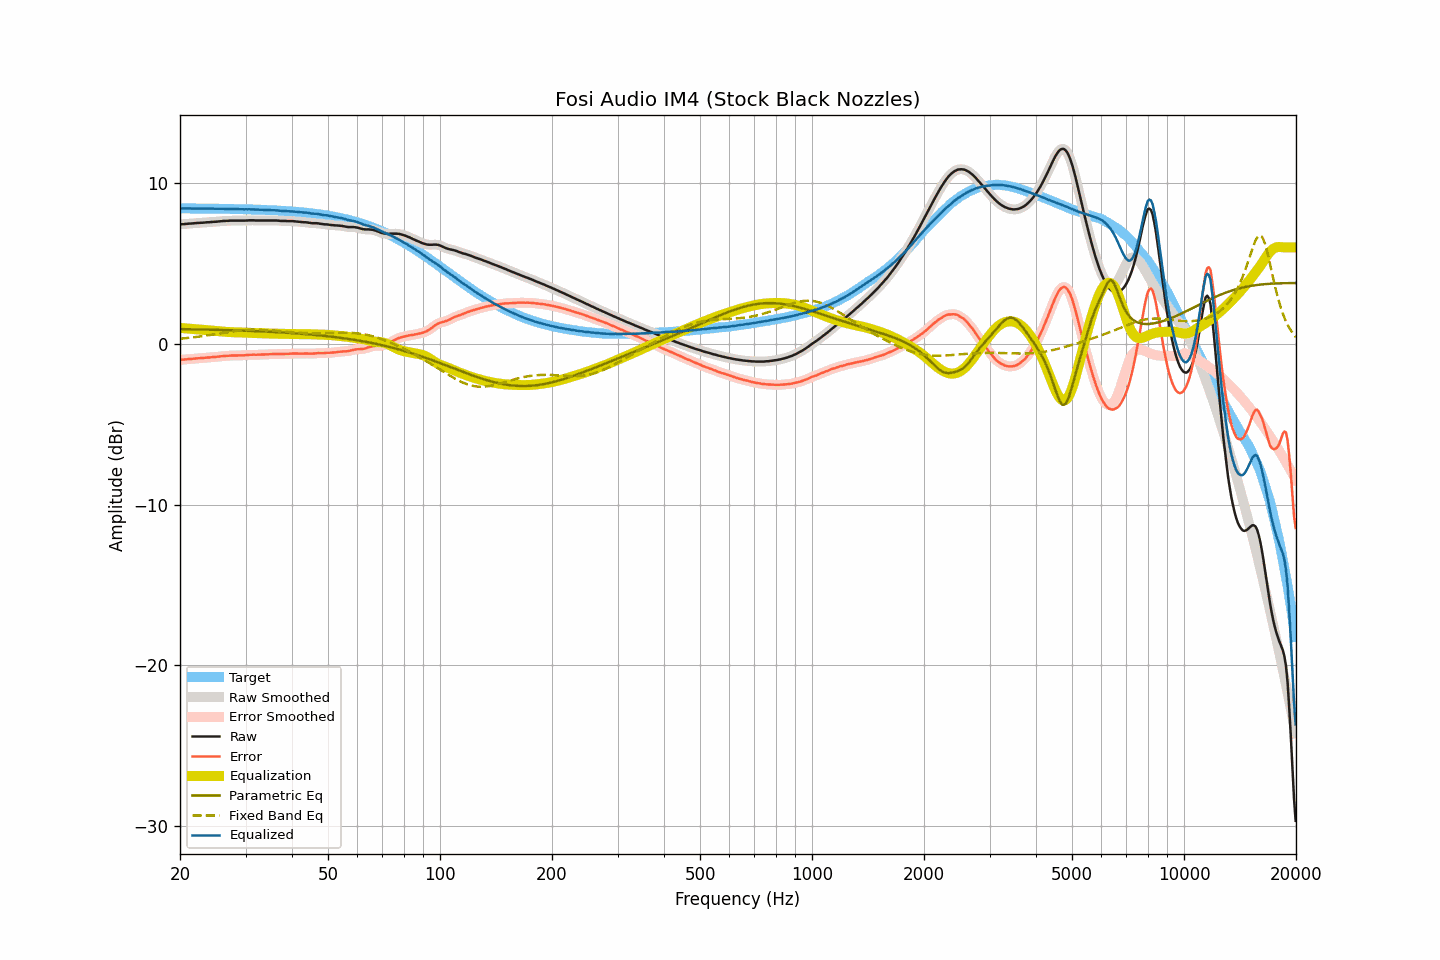

The file beside this chart, header and first rows:
frequency, raw, smoothed, error, error_smoothed, equalization, parametric_eq, fixed_band_eq, equalized_raw, equalized_smoothed, target
20.00, 7.44, 7.44, -0.99, -0.99, 1.00, 0.92, 0.32, 8.43, 8.44, 8.43
20.20, 7.45, 7.45, -0.98, -0.99, 0.99, 0.92, 0.33, 8.44, 8.43, 8.43
20.40, 7.45, 7.45, -0.98, -0.98, 0.98, 0.92, 0.34, 8.43, 8.43, 8.43
20.61, 7.46, 7.46, -0.97, -0.97, 0.97, 0.91, 0.35, 8.43, 8.43, 8.43
20.81, 7.47, 7.47, -0.96, -0.96, 0.96, 0.91, 0.36, 8.43, 8.43, 8.43
21.02, 7.48, 7.48, -0.95, -0.95, 0.95, 0.91, 0.37, 8.43, 8.43, 8.43
21.23, 7.49, 7.49, -0.94, -0.94, 0.94, 0.91, 0.38, 8.43, 8.43, 8.43
21.44, 7.49, 7.49, -0.94, -0.94, 0.93, 0.91, 0.39, 8.42, 8.43, 8.43
21.66, 7.50, 7.50, -0.93, -0.93, 0.93, 0.91, 0.40, 8.42, 8.43, 8.43
21.87, 7.51, 7.51, -0.92, -0.92, 0.92, 0.90, 0.42, 8.43, 8.43, 8.43
22.09, 7.52, 7.52, -0.91, -0.91, 0.91, 0.90, 0.43, 8.43, 8.43, 8.43
22.31, 7.53, 7.53, -0.90, -0.90, 0.90, 0.90, 0.44, 8.43, 8.43, 8.42
22.54, 7.53, 7.53, -0.89, -0.89, 0.89, 0.90, 0.46, 8.42, 8.43, 8.42
22.76, 7.54, 7.54, -0.88, -0.89, 0.89, 0.90, 0.47, 8.42, 8.42, 8.42
22.99, 7.54, 7.54, -0.88, -0.88, 0.88, 0.89, 0.48, 8.42, 8.42, 8.42
23.22, 7.55, 7.55, -0.87, -0.87, 0.87, 0.89, 0.50, 8.42, 8.42, 8.42
23.45, 7.56, 7.56, -0.86, -0.86, 0.86, 0.89, 0.51, 8.42, 8.42, 8.42
23.69, 7.57, 7.57, -0.85, -0.85, 0.85, 0.89, 0.53, 8.42, 8.42, 8.42
23.92, 7.57, 7.57, -0.85, -0.84, 0.85, 0.89, 0.54, 8.41, 8.42, 8.42
24.16, 7.58, 7.58, -0.84, -0.84, 0.84, 0.88, 0.56, 8.42, 8.42, 8.42
24.40, 7.59, 7.59, -0.83, -0.83, 0.83, 0.88, 0.57, 8.42, 8.42, 8.42
24.65, 7.60, 7.60, -0.81, -0.82, 0.82, 0.88, 0.59, 8.42, 8.41, 8.41
24.89, 7.60, 7.60, -0.81, -0.81, 0.81, 0.88, 0.61, 8.41, 8.41, 8.41
25.14, 7.61, 7.61, -0.80, -0.80, 0.80, 0.87, 0.62, 8.41, 8.41, 8.41
25.39, 7.62, 7.62, -0.79, -0.79, 0.79, 0.87, 0.64, 8.41, 8.41, 8.41
25.65, 7.63, 7.63, -0.78, -0.78, 0.78, 0.87, 0.65, 8.41, 8.41, 8.41
25.91, 7.64, 7.64, -0.77, -0.77, 0.77, 0.87, 0.67, 8.41, 8.41, 8.41
26.16, 7.65, 7.65, -0.76, -0.76, 0.76, 0.86, 0.69, 8.41, 8.41, 8.41
26.43, 7.65, 7.65, -0.75, -0.75, 0.75, 0.86, 0.70, 8.40, 8.40, 8.40
26.69, 7.66, 7.66, -0.74, -0.74, 0.74, 0.86, 0.72, 8.40, 8.40, 8.40
26.96, 7.66, 7.66, -0.74, -0.74, 0.74, 0.85, 0.73, 8.40, 8.40, 8.40
27.23, 7.67, 7.67, -0.73, -0.73, 0.73, 0.85, 0.75, 8.40, 8.40, 8.40
27.50, 7.67, 7.67, -0.73, -0.73, 0.73, 0.85, 0.76, 8.40, 8.40, 8.40
27.77, 7.67, 7.67, -0.73, -0.72, 0.73, 0.84, 0.78, 8.40, 8.40, 8.39
28.05, 7.67, 7.67, -0.72, -0.72, 0.72, 0.84, 0.79, 8.39, 8.39, 8.39
28.33, 7.67, 7.67, -0.72, -0.72, 0.72, 0.84, 0.81, 8.39, 8.39, 8.39
28.62, 7.67, 7.67, -0.72, -0.72, 0.72, 0.84, 0.82, 8.39, 8.39, 8.39
28.90, 7.67, 7.67, -0.72, -0.72, 0.72, 0.83, 0.83, 8.39, 8.39, 8.39
29.19, 7.67, 7.67, -0.71, -0.72, 0.71, 0.83, 0.84, 8.38, 8.38, 8.38
29.48, 7.67, 7.67, -0.71, -0.71, 0.71, 0.83, 0.85, 8.38, 8.38, 8.38
29.78, 7.67, 7.67, -0.71, -0.71, 0.70, 0.82, 0.86, 8.37, 8.37, 8.38
30.08, 7.68, 7.68, -0.70, -0.70, 0.70, 0.82, 0.87, 8.38, 8.37, 8.38
30.38, 7.68, 7.68, -0.69, -0.69, 0.69, 0.81, 0.87, 8.37, 8.37, 8.37
30.68, 7.69, 7.69, -0.68, -0.68, 0.69, 0.81, 0.88, 8.38, 8.37, 8.37
30.99, 7.69, 7.69, -0.68, -0.68, 0.68, 0.81, 0.88, 8.37, 8.37, 8.37
31.30, 7.69, 7.69, -0.68, -0.68, 0.68, 0.80, 0.89, 8.37, 8.37, 8.36
31.61, 7.69, 7.69, -0.67, -0.68, 0.68, 0.80, 0.89, 8.37, 8.36, 8.36
31.93, 7.68, 7.68, -0.68, -0.68, 0.67, 0.79, 0.89, 8.35, 8.36, 8.36
32.24, 7.68, 7.68, -0.68, -0.68, 0.67, 0.79, 0.89, 8.35, 8.35, 8.35
32.57, 7.68, 7.68, -0.67, -0.67, 0.67, 0.79, 0.89, 8.35, 8.35, 8.35
32.89, 7.68, 7.68, -0.67, -0.67, 0.67, 0.78, 0.88, 8.35, 8.35, 8.35
33.22, 7.68, 7.68, -0.66, -0.66, 0.67, 0.78, 0.88, 8.34, 8.34, 8.34
33.55, 7.68, 7.68, -0.66, -0.66, 0.66, 0.77, 0.88, 8.34, 8.34, 8.34
33.89, 7.68, 7.68, -0.66, -0.66, 0.66, 0.77, 0.87, 8.34, 8.34, 8.34
34.23, 7.68, 7.68, -0.65, -0.65, 0.65, 0.76, 0.86, 8.33, 8.33, 8.33
34.57, 7.68, 7.68, -0.65, -0.65, 0.65, 0.76, 0.86, 8.33, 8.33, 8.33
34.92, 7.68, 7.68, -0.64, -0.64, 0.64, 0.75, 0.85, 8.32, 8.32, 8.32
35.27, 7.68, 7.68, -0.64, -0.64, 0.64, 0.75, 0.84, 8.32, 8.32, 8.32
35.62, 7.68, 7.68, -0.63, -0.63, 0.64, 0.74, 0.83, 8.31, 8.32, 8.31
35.97, 7.68, 7.68, -0.63, -0.63, 0.63, 0.74, 0.82, 8.31, 8.31, 8.31
... 635 more rows
